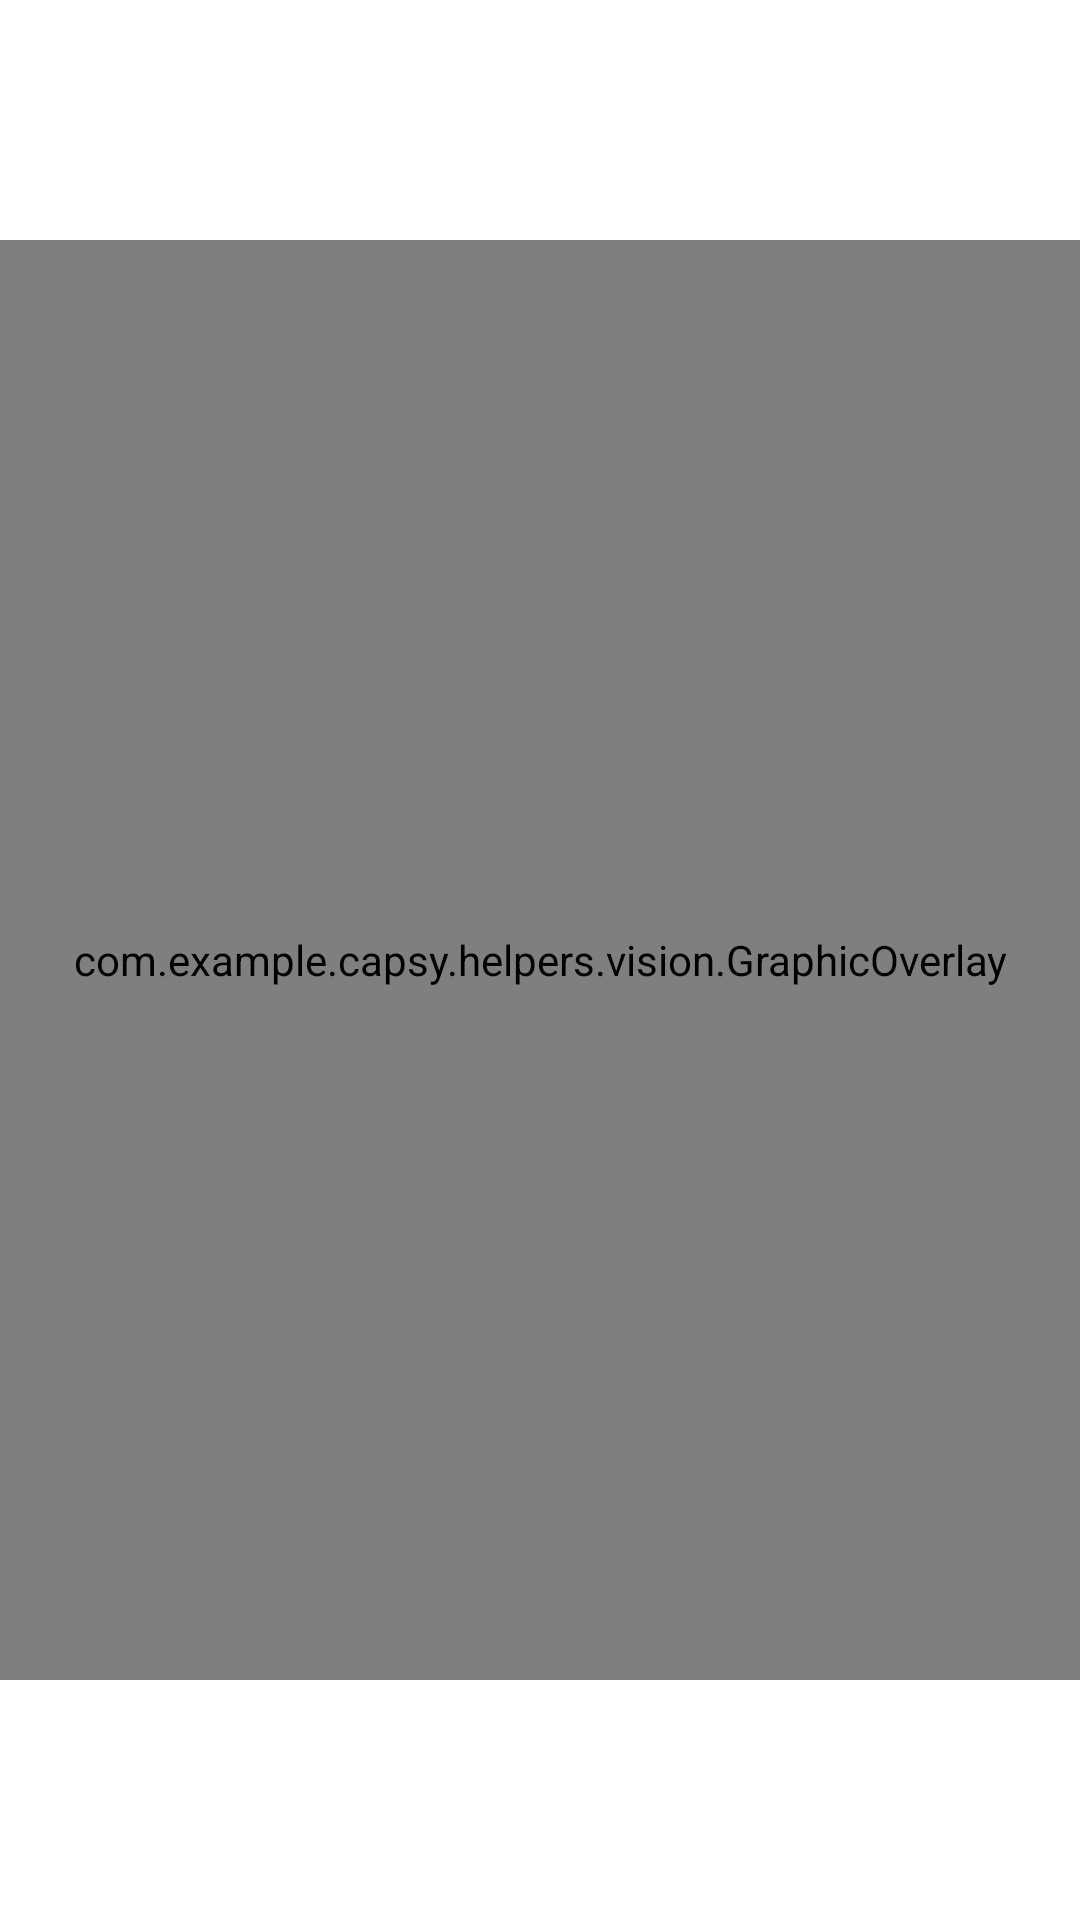

Reconstruct the res/layout file that produces this screen, plus the resources it refers to.
<!-- AndroidManifest.xml: application theme Theme.Capsy -->
<!-- res/layout/activity_video_helper_new.xml -->
<?xml version="1.0" encoding="utf-8"?>
<androidx.constraintlayout.widget.ConstraintLayout xmlns:android="http://schemas.android.com/apk/res/android"
    xmlns:app="http://schemas.android.com/apk/res-auto"
    android:layout_width="match_parent"
    android:layout_height="match_parent"
    xmlns:tools="http://schemas.android.com/tools">

    <com.google.android.material.floatingactionbutton.ExtendedFloatingActionButton
        android:id="@+id/button_add_face"
        android:visibility="gone"
        android:layout_width="wrap_content"
        android:layout_height="wrap_content"
        android:layout_marginTop="20dp"
        app:icon="@drawable/baseline_portrait_24"
        android:text="Add Face"
        android:onClick="onAddFaceClicked"
        app:layout_constraintEnd_toEndOf="parent"
        app:layout_constraintTop_toTopOf="parent" />

    <androidx.camera.view.PreviewView
        android:id="@+id/camera_source_preview"
        android:layout_width="match_parent"
        android:layout_height="0dp"
        app:layout_constraintBottom_toBottomOf="parent"
        app:layout_constraintDimensionRatio="3:4"
        app:layout_constraintTop_toTopOf="parent" />

    <com.example.capsy.helpers.vision.GraphicOverlay
        android:id="@+id/graphic_overlay"
        android:layout_width="match_parent"
        android:layout_height="0dp"
        app:layout_constraintBottom_toBottomOf="parent"
        app:layout_constraintDimensionRatio="3:4"
        app:layout_constraintTop_toTopOf="parent" />

    <ImageView
        android:id="@+id/testImageView"
        android:layout_width="200dp"
        android:layout_height="200dp"
        app:layout_constraintStart_toStartOf="parent"
        app:layout_constraintTop_toTopOf="parent" />

    <TextView
        android:id="@+id/output_text_view"
        android:layout_width="0dp"
        android:layout_height="0dp"
        android:textAlignment="textStart"
        android:textAppearance="@style/TextAppearance.AppCompat.Medium"
        app:layout_constraintBottom_toBottomOf="parent"
        app:layout_constraintEnd_toEndOf="parent"
        app:layout_constraintStart_toStartOf="parent"
        app:layout_constraintTop_toBottomOf="@+id/camera_source_preview"
        tools:text="Test" />
</androidx.constraintlayout.widget.ConstraintLayout>
<!-- resources referenced by this layout -->
<resources>
  <style name="Theme.Capsy" parent="Theme.MaterialComponents.DayNight.DarkActionBar">
          
          <item name="colorPrimary">@color/purple_500</item>
          <item name="colorPrimaryVariant">@color/purple_700</item>
          <item name="colorOnPrimary">@color/white</item>
          
          <item name="colorSecondary">@color/teal_200</item>
          <item name="colorSecondaryVariant">@color/teal_700</item>
          <item name="colorOnSecondary">@color/black</item>
          
          <item name="android:statusBarColor">?attr/colorPrimaryVariant</item>
          
      </style>
  <!-- not gathered from this repository: default colours our renderer supplied (Android Studio template values) -->
  <color name="purple_500">#FF6200EE</color>
  <color name="purple_700">#FF3700B3</color>
  <color name="teal_200">#FF03DAC5</color>
  <color name="teal_700">#FF018786</color>
  <color name="black">#FF000000</color>
  <color name="white">#FFFFFFFF</color>
</resources>
